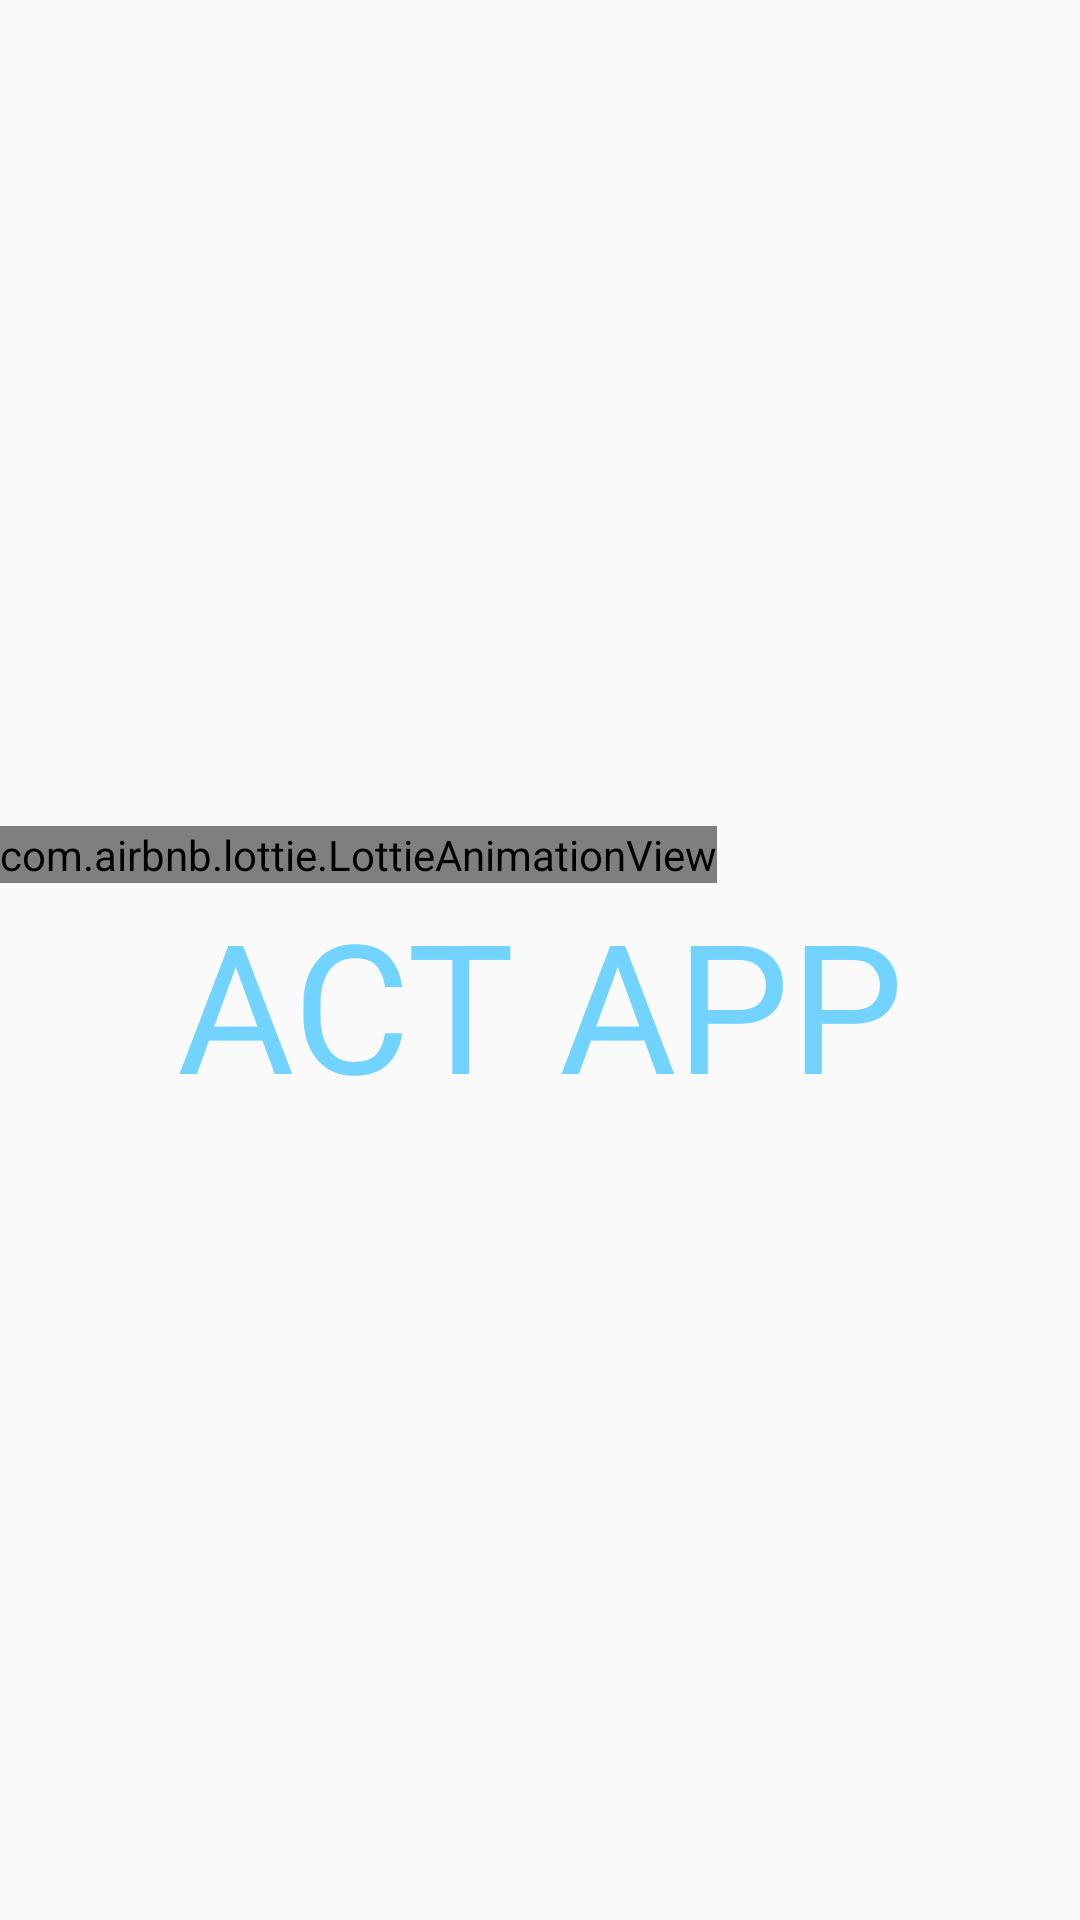

Produce the Android XML layout that renders to this screen, including the resource entries it uses.
<!-- AndroidManifest.xml: application theme Theme.ActApp.NoActionBar -->
<!-- res/layout/activity_spash_screen.xml -->
<?xml version="1.0" encoding="utf-8"?>
<LinearLayout
    android:id="@+id/my_splash"
    xmlns:android="http://schemas.android.com/apk/res/android"
    xmlns:app="http://schemas.android.com/apk/res-auto"
    xmlns:tools="http://schemas.android.com/tools"
    android:layout_width="match_parent"
    android:layout_height="match_parent"
    android:gravity="center"
    android:orientation="vertical"
    tools:context=".SpashScreen">


    <LinearLayout
        android:id="@+id/logo_s"
        android:layout_width="match_parent"
        android:layout_height="wrap_content"
        android:layout_alignParentStart="true"
        android:layout_marginTop="10dp">

        <com.airbnb.lottie.LottieAnimationView
            android:id="@+id/logo_"
            android:layout_width="wrap_content"
            android:layout_height="wrap_content"
            android:layout_alignParentTop="true"
            android:layout_centerInParent="true"
            app:lottie_autoPlay="true"
            app:lottie_loop="true"
            app:lottie_rawRes="@raw/my_logo" />

    </LinearLayout>

    <TextView
        android:id="@+id/title_name"
        android:layout_width="match_parent"
        android:layout_height="wrap_content"
        android:layout_below="@+id/logo_s"
        android:fontFamily="@font/chelaoneregular"
        android:gravity="center"
        android:text="@string/app_name_tag"
        android:textColor="@color/text_color"
        android:textSize="60dp" />
</LinearLayout>
<!-- resources referenced by this layout -->
<resources>
  <color name="text_color">#72d3fe</color>
  <string name="app_name_tag">ACT APP</string>
  <style name="Theme.ActApp.NoActionBar">
          <item name="windowActionBar">false</item>
          <item name="windowNoTitle">true</item>
      </style>
</resources>
